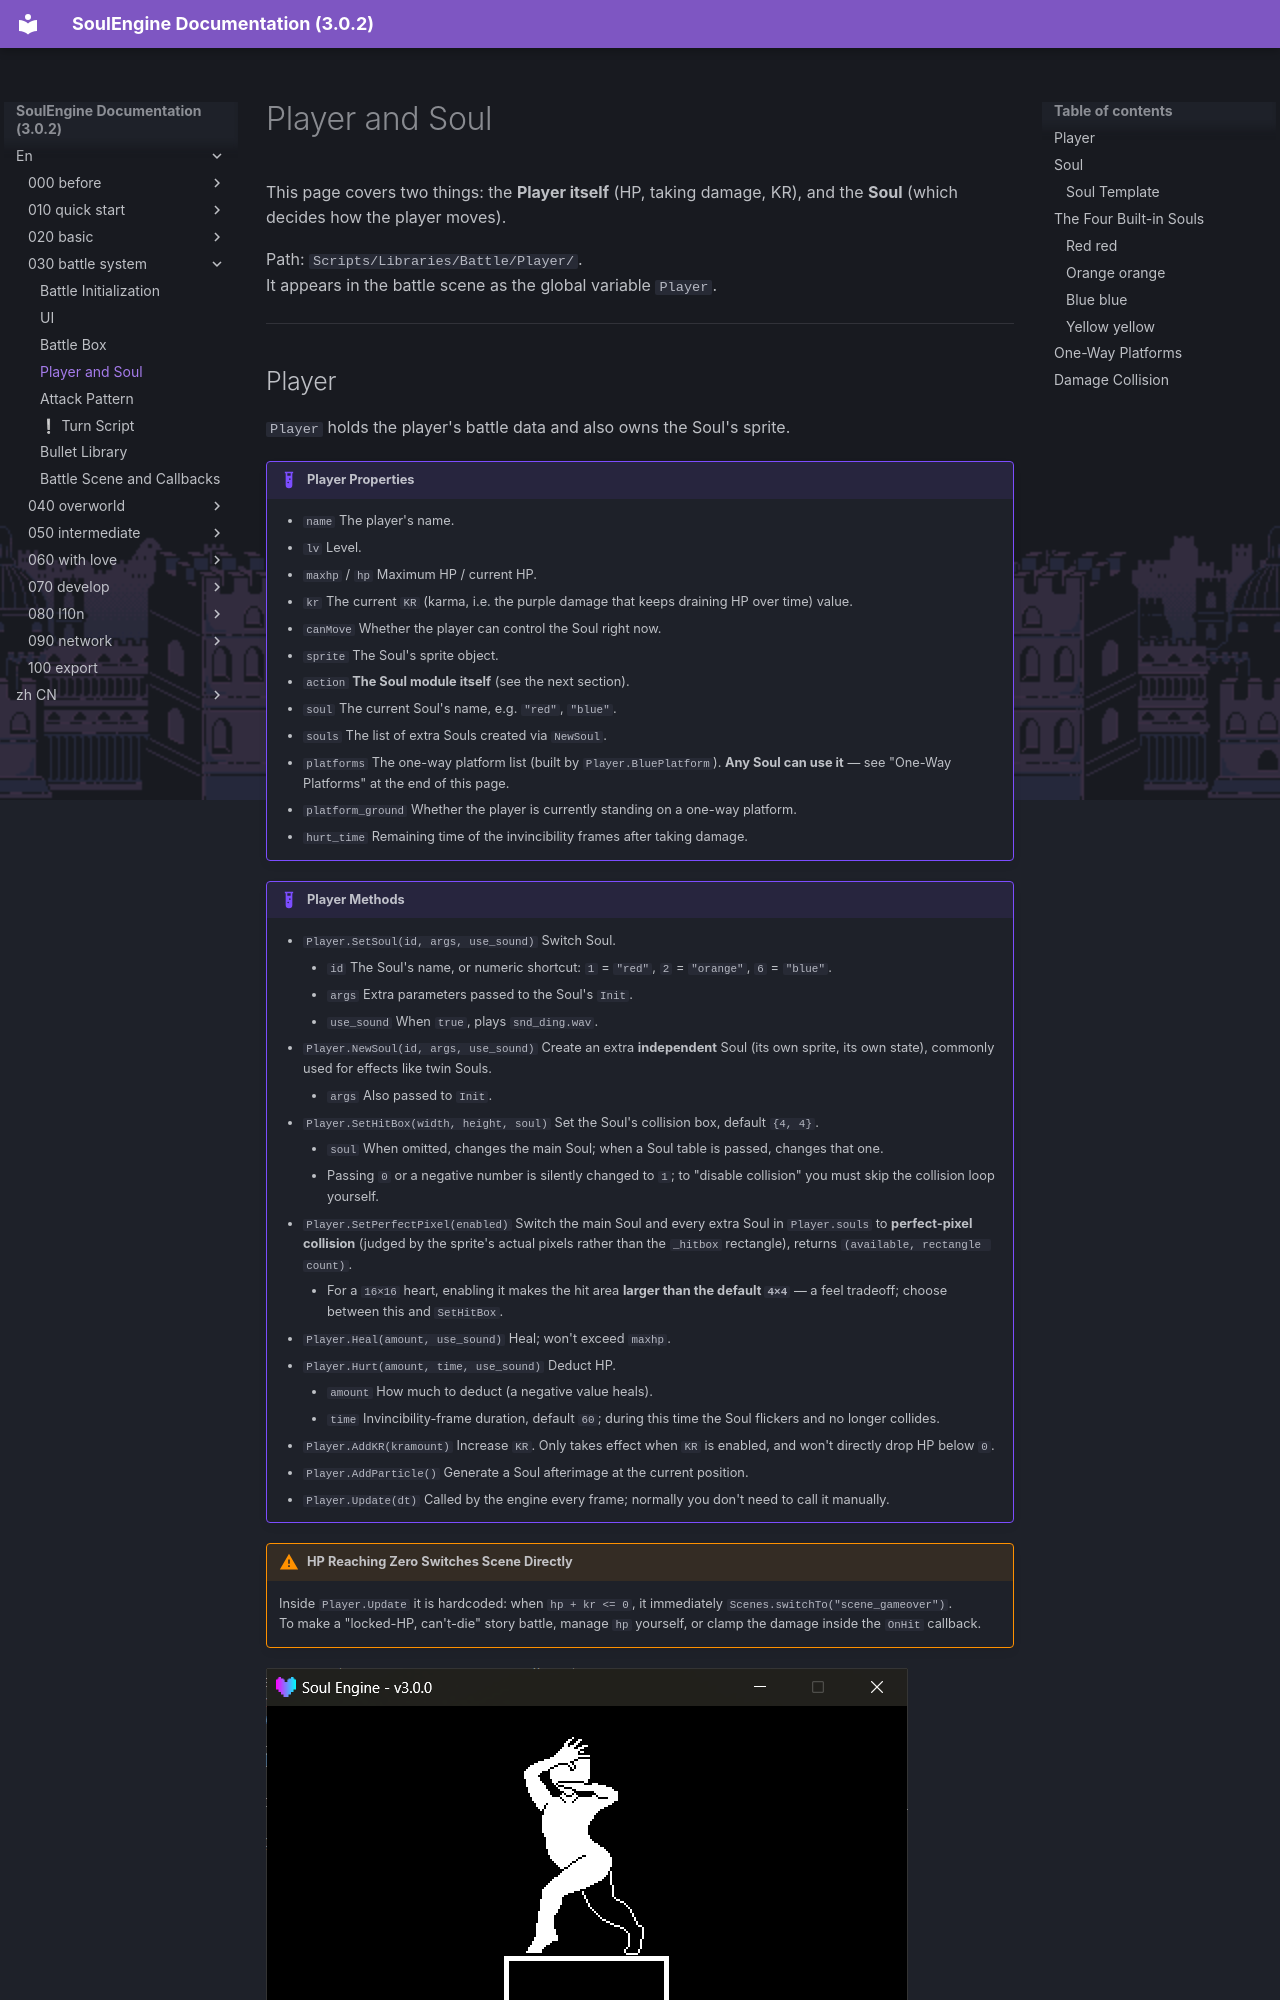

repository: AnskiyyRenew/SoulEngine-Documentation · page: en/030_battle_system/030_player/index.html · generator: mkdocs

---
title: Player and Soul
---

This page covers two things: the **Player itself** (HP, taking damage, KR), and the **Soul** (which decides how the player moves).

Path: `Scripts/Libraries/Battle/Player/`.<br>
It appears in the battle scene as the global variable `Player`.

---

## Player

`Player` holds the player's battle data and also owns the Soul's sprite.

!!! example "Player Properties"
    - `name` The player's name.
    - `lv` Level.
    - `maxhp` / `hp` Maximum HP / current HP.
    - `kr` The current `KR` (karma, i.e. the purple damage that keeps draining HP over time) value.
    - `canMove` Whether the player can control the Soul right now.
    - `sprite` The Soul's sprite object.
    - `action` **The Soul module itself** (see the next section).
    - `soul` The current Soul's name, e.g. `"red"`, `"blue"`.
    - `souls` The list of extra Souls created via `NewSoul`.
    - `platforms` The one-way platform list (built by `Player.BluePlatform`). **Any Soul can use it** — see "One-Way Platforms" at the end of this page.
    - `platform_ground` Whether the player is currently standing on a one-way platform.
    - `hurt_time` Remaining time of the invincibility frames after taking damage.

!!! example "Player Methods"
    - `Player.SetSoul(id, args, use_sound)` Switch Soul.
        - `id` The Soul's name, or numeric shortcut: `1` = `"red"`, `2` = `"orange"`, `6` = `"blue"`.
        - `args` Extra parameters passed to the Soul's `Init`.
        - `use_sound` When `true`, plays `snd_ding.wav`.
    - `Player.NewSoul(id, args, use_sound)` Create an extra **independent** Soul (its own sprite, its own state), commonly used for effects like twin Souls.
        - `args` Also passed to `Init`.
    - `Player.SetHitBox(width, height, soul)` Set the Soul's collision box, default `{4, 4}`.
        - `soul` When omitted, changes the main Soul; when a Soul table is passed, changes that one.
        - Passing `0` or a negative number is silently changed to `1`; to "disable collision" you must skip the collision loop yourself.
    - `Player.SetPerfectPixel(enabled)` Switch the main Soul and every extra Soul in `Player.souls` to **perfect-pixel collision** (judged by the sprite's actual pixels rather than the `_hitbox` rectangle), returns `(available, rectangle count)`.
        - For a `16×16` heart, enabling it makes the hit area **larger than the default `4×4`** — a feel tradeoff; choose between this and `SetHitBox`.
    - `Player.Heal(amount, use_sound)` Heal; won't exceed `maxhp`.
    - `Player.Hurt(amount, time, use_sound)` Deduct HP.
        - `amount` How much to deduct (a negative value heals).
        - `time` Invincibility-frame duration, default `60`; during this time the Soul flickers and no longer collides.
    - `Player.AddKR(kramount)` Increase `KR`. Only takes effect when `KR` is enabled, and won't directly drop HP below `0`.
    - `Player.AddParticle()` Generate a Soul afterimage at the current position.
    - `Player.Update(dt)` Called by the engine every frame; normally you don't need to call it manually.

!!! warning "HP Reaching Zero Switches Scene Directly"
    Inside `Player.Update` it is hardcoded: when `hp + kr <= 0`, it immediately `Scenes.switchTo("scene_gameover")`.<br>
    To make a "locked-HP, can't-die" story battle, manage `hp` yourself, or clamp the damage inside the `OnHit` callback.

![BA-03](../img/030_battle_system/ba_03_souls.png)

---
